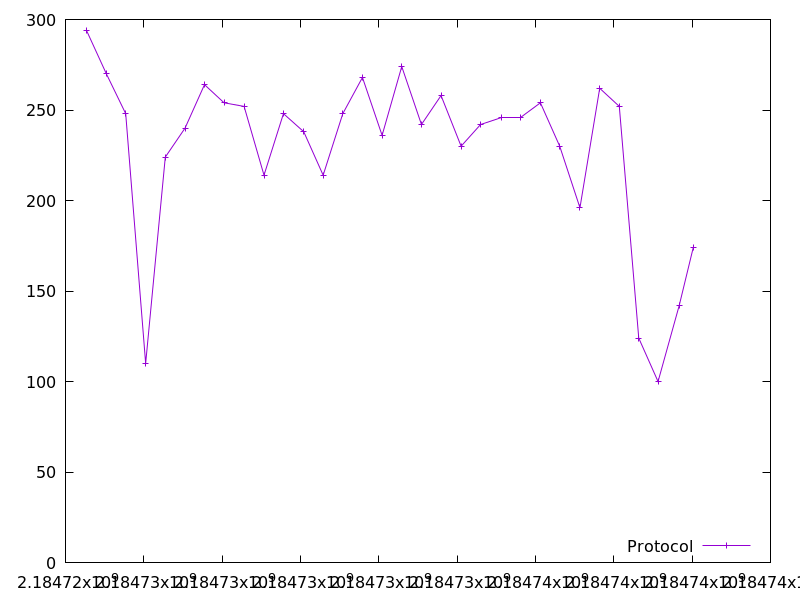

Values plotted in this chart, from the file beside it:
2184724534.736393, 294.0
2184725043, 270.0
2184725537, 248.0
2184726046, 110.0
2184726548, 224.0
2184727053, 240.0
2184727549, 264.0
2184728049, 254.0
2184728560, 252.0
2184729068, 214.0
2184729565, 248.0
2184730083, 238.0
2184730578, 214.0
2184731081, 248.0
2184731582, 268.0
2184732084, 236.0
2184732586, 274.0
2184733089, 242.0
2184733589, 258.0
2184734102, 230.0
2184734599, 242.0
2184735124, 246.0
2184735620, 246.0
2184736126, 254.0
2184736619, 230.0
2184737136, 196.0
2184737640, 262.0
2184738140, 252.0
2184738638, 124.0
2184739131, 100.0
2184739669, 142.0
2184740029, 174.0
